Run: headless pygame with SDL's dummy video driver; simulated clock (each Clock.tick advances the game by its frame time, no real sleeping); random seed 0; keys injected as events and as key.get_pressed() state; no mouse input.
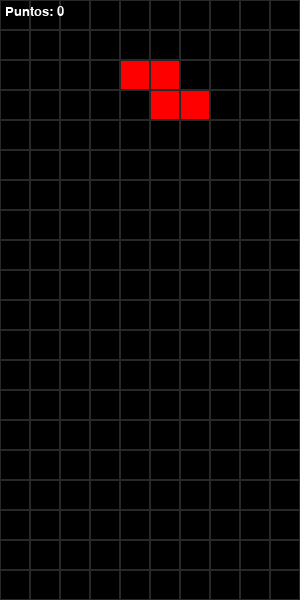
Frame 1 of 4 · flips 1–60 · no input
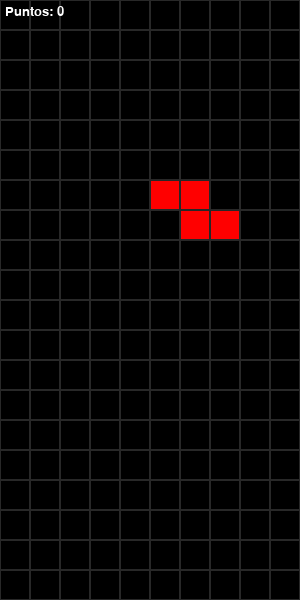
Frame 2 of 4 · flips 61–180 · tapped SPACE, RETURN · held RIGHT (→), D
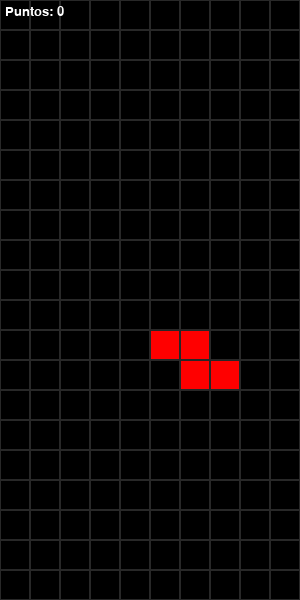
Frame 3 of 4 · flips 181–300 · held DOWN (↓), S
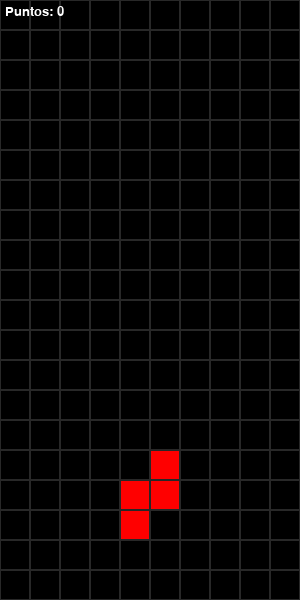
Frame 4 of 4 · flips 301–420 · held LEFT (←), A, UP (↑), W

The pygame program that drew these frames:

import pygame
import random

# --- Configuración básica ---
ANCHO_TABLERO = 10
ALTO_TABLERO = 20
TAM_CELDA = 30

ANCHO_VENTANA = ANCHO_TABLERO * TAM_CELDA
ALTO_VENTANA = ALTO_TABLERO * TAM_CELDA

# Tiempo (ms) entre caídas automáticas
TIEMPO_CAIDA = 500

PIEZAS = {
    'I': [
        ["....",
         "####",
         "....",
         "...."],
    ],
    'O': [
        ["....",
         ".##.",
         ".##.",
         "...."],
    ],
    'T': [
        ["....",
         ".###",
         "..#.",
         "...."],
    ],
    'L': [
        ["....",
         ".#..",
         ".###",
         "...."],
    ],
    'J': [
        ["....",
         "...#",
         ".###",
         "...."],
    ],
    'S': [
        ["....",
         "..##",
         ".##.",
         "...."],
    ],
    'Z': [
        ["....",
         ".##.",
         "..##",
         "...."],
    ],
}

COLORES = {
    'I': (0, 255, 255),
    'O': (255, 255, 0),
    'T': (160, 0, 240),
    'L': (255, 165, 0),
    'J': (0, 0, 255),
    'S': (0, 255, 0),
    'Z': (255, 0, 0),
}

def crear_tablero():
    return [[0 for _ in range(ANCHO_TABLERO)] for _ in range(ALTO_TABLERO)]

def nueva_pieza():
    tipo = random.choice(list(PIEZAS.keys()))
    forma = PIEZAS[tipo][0]
    x = ANCHO_TABLERO // 2 - 2
    y = 0
    return {'x': x, 'y': y, 'forma': forma, 'tipo': tipo}

def colision(pieza, tablero, dx=0, dy=0):
    forma = pieza['forma']
    x0 = pieza['x'] + dx
    y0 = pieza['y'] + dy

    for fila in range(4):
        for col in range(4):
            if forma[fila][col] == '#':
                x = x0 + col
                y = y0 + fila

                if x < 0 or x >= ANCHO_TABLERO or y >= ALTO_TABLERO:
                    return True

                if y >= 0 and tablero[y][x] != 0:
                    return True
    return False

def fijar_pieza(pieza, tablero):
    forma = pieza['forma']
    color = COLORES[pieza['tipo']]
    for fila in range(4):
        for col in range(4):
            if forma[fila][col] == '#':
                x = pieza['x'] + col
                y = pieza['y'] + fila
                if 0 <= y < ALTO_TABLERO:
                    tablero[y][x] = color

def borrar_lineas(tablero):
    nuevas_filas = []
    lineas_borradas = 0

    for fila in tablero:
        if all(celda != 0 for celda in fila):
            lineas_borradas += 1
        else:
            nuevas_filas.append(fila)

    while len(nuevas_filas) < ALTO_TABLERO:
        nuevas_filas.insert(0, [0 for _ in range(ANCHO_TABLERO)])

    return nuevas_filas, lineas_borradas

def dibujar_tablero(screen, tablero):
    for y in range(ALTO_TABLERO):
        for x in range(ANCHO_TABLERO):
            valor = tablero[y][x]
            rect = (x * TAM_CELDA, y * TAM_CELDA, TAM_CELDA, TAM_CELDA)

            color = (0, 0, 0)
            if valor != 0:
                color = valor

            pygame.draw.rect(screen, color, rect)
            pygame.draw.rect(screen, (40, 40, 40), rect, 1)

def dibujar_pieza(screen, pieza):
    forma = pieza['forma']
    color = COLORES[pieza['tipo']]
    for fila in range(4):
        for col in range(4):
            if forma[fila][col] == '#':
                x = pieza['x'] + col
                y = pieza['y'] + fila
                if y >= 0:
                    rect = (x * TAM_CELDA, y * TAM_CELDA, TAM_CELDA, TAM_CELDA)
                    pygame.draw.rect(screen, color, rect)
                    pygame.draw.rect(screen, (40, 40, 40), rect, 1)

def rotar_pieza(pieza):
    # rotación simple 90° (transponer + invertir filas)
    forma = pieza['forma']
    nueva = ["".join(forma[3 - j][i] for j in range(4)) for i in range(4)]
    return nueva

def main():
    pygame.init()
    screen = pygame.display.set_mode((ANCHO_VENTANA, ALTO_VENTANA))
    pygame.display.set_caption("Tetris básico")
    clock = pygame.time.Clock()

    tablero = crear_tablero()
    pieza = nueva_pieza()
    tiempo_acumulado = 0
    puntos = 0

    fuente = pygame.font.SysFont("Arial", 20)

    running = True
    while running:
        dt = clock.tick(60)  # ms desde el último frame
        tiempo_acumulado += dt

        # --- Manejo de eventos ---
        for event in pygame.event.get():
            if event.type == pygame.QUIT:
                running = False

            elif event.type == pygame.KEYDOWN:
                if event.key == pygame.K_LEFT:
                    if not colision(pieza, tablero, dx=-1, dy=0):
                        pieza['x'] -= 1
                elif event.key == pygame.K_RIGHT:
                    if not colision(pieza, tablero, dx=1, dy=0):
                        pieza['x'] += 1
                elif event.key == pygame.K_DOWN:
                    if not colision(pieza, tablero, dy=1):
                        pieza['y'] += 1
                elif event.key == pygame.K_UP:
                    # intentar rotar
                    forma_rotada = rotar_pieza(pieza)
                    original = pieza['forma']
                    pieza['forma'] = forma_rotada
                    if colision(pieza, tablero):
                        pieza['forma'] = original  # deshacer si choca

        # --- Caída automática ---
        if tiempo_acumulado >= TIEMPO_CAIDA:
            tiempo_acumulado = 0
            if not colision(pieza, tablero, dy=1):
                pieza['y'] += 1
            else:
                # fijar pieza
                fijar_pieza(pieza, tablero)
                tablero, lineas = borrar_lineas(tablero)
                puntos += lineas * 100

                # nueva pieza
                pieza = nueva_pieza()
                if colision(pieza, tablero):
                    # Game over
                    running = False

        # --- Dibujar ---
        screen.fill((0, 0, 0))
        dibujar_tablero(screen, tablero)
        dibujar_pieza(screen, pieza)

        texto = fuente.render(f"Puntos: {puntos}", True, (255, 255, 255))
        screen.blit(texto, (5, 5))

        pygame.display.flip()

    # Pantalla final simple
    screen.fill((0, 0, 0))
    texto = fuente.render("Game Over", True, (255, 0, 0))
    screen.blit(texto, (ANCHO_VENTANA // 2 - 50, ALTO_VENTANA // 2))
    pygame.display.flip()
    pygame.time.wait(2000)

    pygame.quit()

if __name__ == "__main__":
    main()
